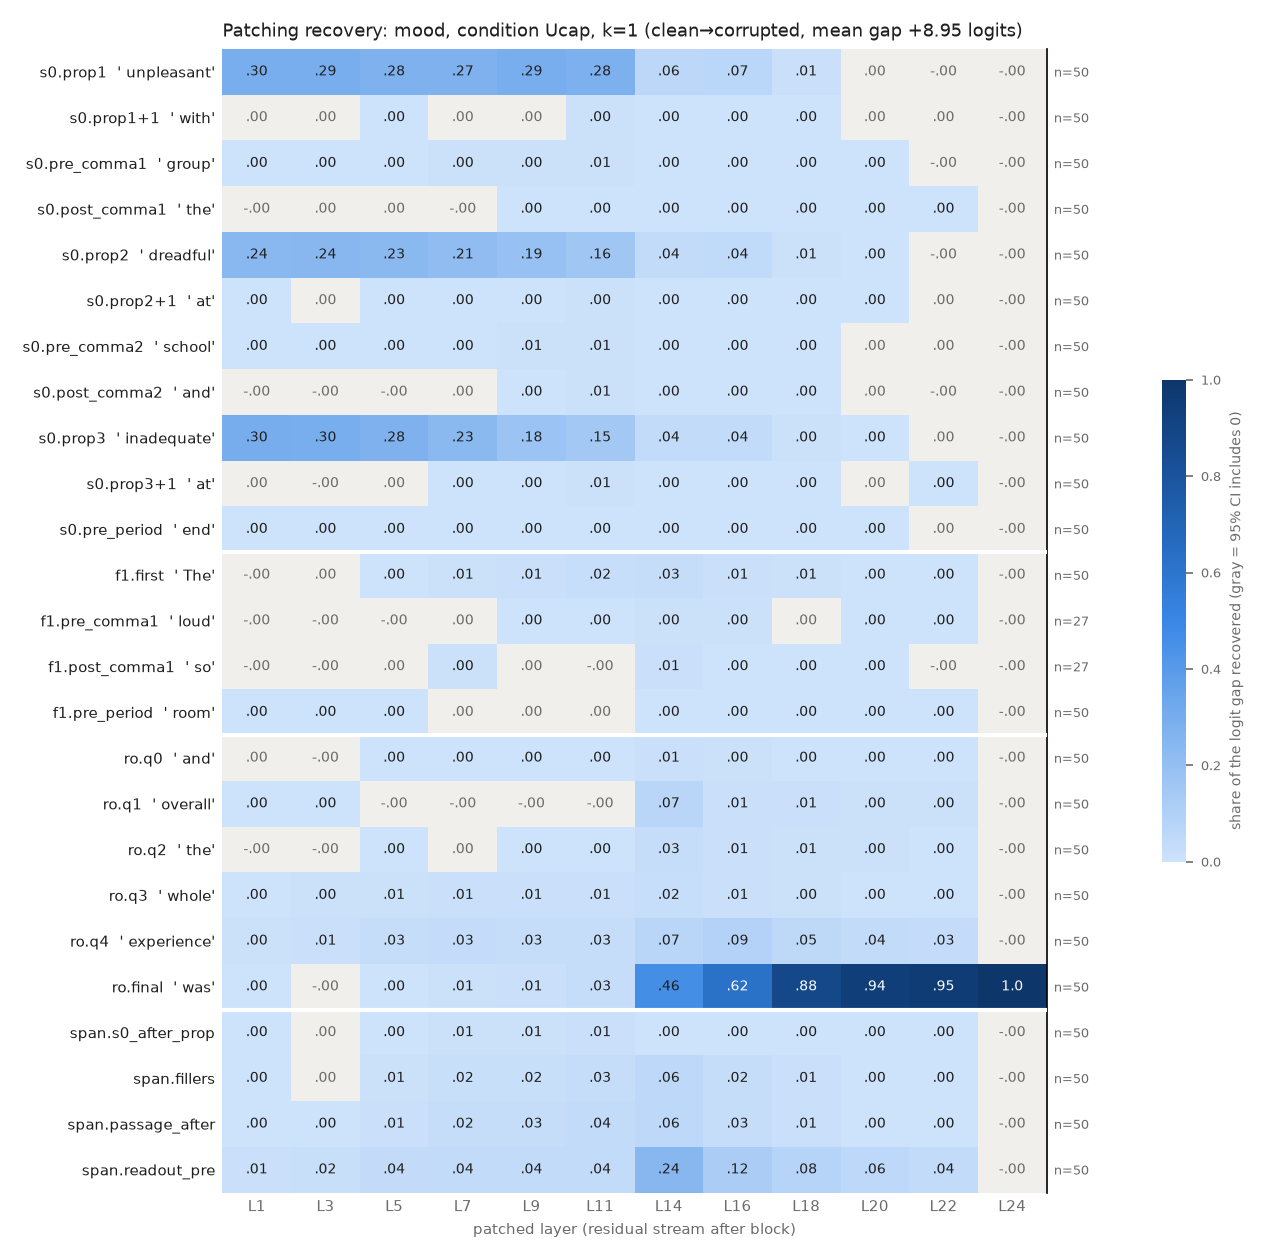

Source data for this figure (header and first rows):
row, example, layer, recovery, ci_lo, ci_hi, n_pairs
s0.prop1, unpleasant, 1, 0.2961, 0.2602, 0.3343, 50
s0.prop1, unpleasant, 3, 0.2935, 0.2567, 0.3331, 50
s0.prop1, unpleasant, 5, 0.275, 0.2379, 0.3151, 50
s0.prop1, unpleasant, 7, 0.2749, 0.2361, 0.3163, 50
s0.prop1, unpleasant, 9, 0.2915, 0.2511, 0.3346, 50
s0.prop1, unpleasant, 11, 0.2786, 0.2402, 0.3195, 50
s0.prop1, unpleasant, 14, 0.0594, 0.04907, 0.07006, 50
s0.prop1, unpleasant, 16, 0.06662, 0.05495, 0.07868, 50
s0.prop1, unpleasant, 18, 0.008262, 0.00626, 0.01036, 50
s0.prop1, unpleasant, 20, 0.0001871, -1.4473188299998508e-05, 0.0003899, 50
s0.prop1, unpleasant, 22, -9.287220435466642e-05, -0.0001388, -5.790892690818254e-05, 50
s0.prop1, unpleasant, 24, -9.6151150461307e-07, -4.734681733759237e-06, 2.6088706837014608e-06, 50
s0.prop1+1, with, 1, 0.0002562, -7.858403379650613e-05, 0.0006058, 50
s0.prop1+1, with, 3, 0.0003605, -0.0002668, 0.0009529, 50
s0.prop1+1, with, 5, 0.001076, 0.0002285, 0.001927, 50
s0.prop1+1, with, 7, 0.0002118, -0.001413, 0.001784, 50
s0.prop1+1, with, 9, 0.0007893, -0.0001908, 0.001693, 50
s0.prop1+1, with, 11, 0.004893, 0.003749, 0.006219, 50
s0.prop1+1, with, 14, 0.001251, 0.0006366, 0.00196, 50
s0.prop1+1, with, 16, 0.001303, 0.0009522, 0.001728, 50
s0.prop1+1, with, 18, 0.0002154, 9.232960270879629e-05, 0.0003512, 50
s0.prop1+1, with, 20, 7.298320030469894e-05, -2.840981276094623e-05, 0.000182, 50
s0.prop1+1, with, 22, 3.646495072040343e-05, -2.085728773333333e-05, 0.0001135, 50
s0.prop1+1, with, 24, -9.6151150461307e-07, -4.820935346956988e-06, 2.5603797933995835e-06, 50
s0.pre_comma1, group, 1, 0.00124, 0.0008363, 0.001701, 50
s0.pre_comma1, group, 3, 0.001868, 0.001206, 0.002672, 50
s0.pre_comma1, group, 5, 0.001959, 0.001181, 0.002872, 50
s0.pre_comma1, group, 7, 0.004129, 0.00273, 0.005668, 50
s0.pre_comma1, group, 9, 0.003933, 0.002845, 0.005138, 50
s0.pre_comma1, group, 11, 0.005487, 0.004025, 0.007192, 50
s0.pre_comma1, group, 14, 0.002049, 0.001512, 0.002682, 50
s0.pre_comma1, group, 16, 0.002323, 0.001727, 0.003043, 50
s0.pre_comma1, group, 18, 0.000214, 0.0001291, 0.0003064, 50
s0.pre_comma1, group, 20, 5.885260550963148e-05, 2.6874246269421858e-05, 9.375365326408433e-05, 50
s0.pre_comma1, group, 22, -1.65333075793223e-05, -3.113490608796874e-05, -3.763197176874147e-06, 50
s0.pre_comma1, group, 24, -9.6151150461307e-07, -4.7916340307492515e-06, 2.6465185569222782e-06, 50
s0.post_comma1, the, 1, -0.0001979, -0.0002965, -0.0001156, 50
s0.post_comma1, the, 3, 9.977547320596823e-07, -0.0001847, 0.0001829, 50
s0.post_comma1, the, 5, 0.0002213, -0.0004761, 0.0008784, 50
s0.post_comma1, the, 7, -0.001765, -0.002581, -0.0009466, 50
s0.post_comma1, the, 9, 0.001552, 0.0008391, 0.002341, 50
s0.post_comma1, the, 11, 0.002703, 0.002053, 0.003374, 50
s0.post_comma1, the, 14, 0.003135, 0.002483, 0.003802, 50
s0.post_comma1, the, 16, 0.001132, 0.0008781, 0.001395, 50
s0.post_comma1, the, 18, 0.0006657, 0.0005062, 0.0008484, 50
s0.post_comma1, the, 20, 0.0004225, 0.0002723, 0.0005826, 50
s0.post_comma1, the, 22, 0.0002654, 0.0001298, 0.0004183, 50
s0.post_comma1, the, 24, -9.6151150461307e-07, -4.75822041640953e-06, 2.8376309878211857e-06, 50
s0.prop2, dreadful, 1, 0.2372, 0.2068, 0.2704, 50
s0.prop2, dreadful, 3, 0.2398, 0.2081, 0.2753, 50
s0.prop2, dreadful, 5, 0.2306, 0.2005, 0.2654, 50
s0.prop2, dreadful, 7, 0.2136, 0.1857, 0.246, 50
s0.prop2, dreadful, 9, 0.1896, 0.1647, 0.2188, 50
s0.prop2, dreadful, 11, 0.1581, 0.1362, 0.1827, 50
s0.prop2, dreadful, 14, 0.04197, 0.03403, 0.05054, 50
s0.prop2, dreadful, 16, 0.04363, 0.03584, 0.05209, 50
s0.prop2, dreadful, 18, 0.005663, 0.0039, 0.007626, 50
s0.prop2, dreadful, 20, 0.000167, 3.609464789445222e-05, 0.0003041, 50
s0.prop2, dreadful, 22, -8.419301735848059e-05, -0.0001231, -5.178071685270039e-05, 50
s0.prop2, dreadful, 24, -9.6151150461307e-07, -4.524893975568773e-06, 2.7855915559180105e-06, 50
... 240 more rows
